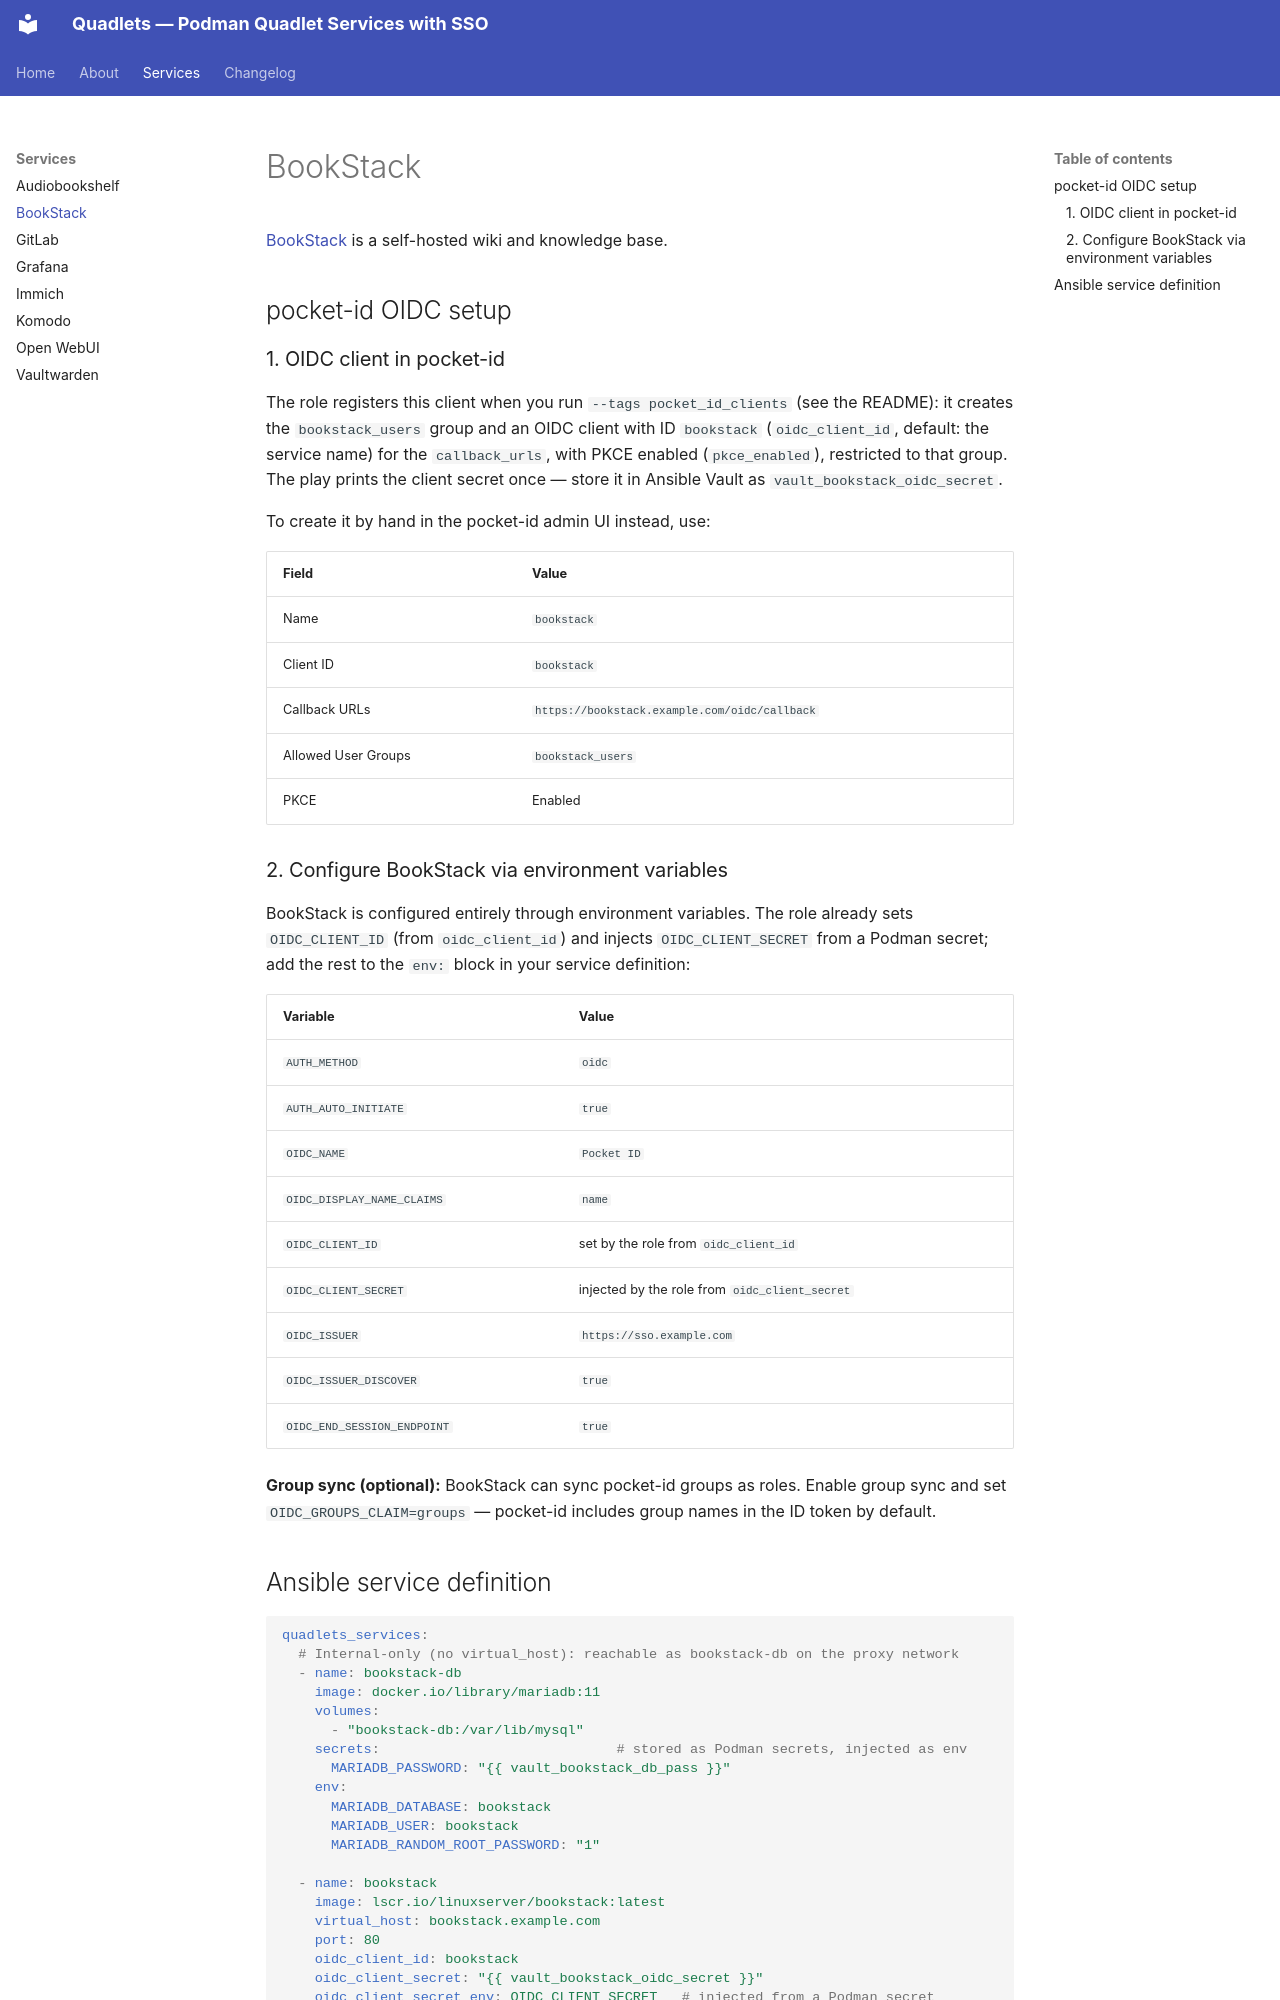

repository: apomonosi/quadlets · page: services/bookstack/index.html · generator: mkdocs

# BookStack

[BookStack](https://www.bookstackapp.com/) is a self-hosted wiki and knowledge base.

## pocket-id OIDC setup

### 1. OIDC client in pocket-id

The role registers this client when you run `--tags pocket_id_clients` (see the
README): it creates the `bookstack_users` group and an OIDC client with ID `bookstack`
(`oidc_client_id`, default: the service name) for the `callback_urls`, with PKCE
enabled (`pkce_enabled`), restricted to that group. The play prints the client
secret once — store it in Ansible Vault as `vault_bookstack_oidc_secret`.

To create it by hand in the pocket-id admin UI instead, use:

| Field | Value |
|---|---|
| Name | `bookstack` |
| Client ID | `bookstack` |
| Callback URLs | `https://bookstack.example.com/oidc/callback` |
| Allowed User Groups | `bookstack_users` |
| PKCE | Enabled |

### 2. Configure BookStack via environment variables

BookStack is configured entirely through environment variables. The role already sets
`OIDC_CLIENT_ID` (from `oidc_client_id`) and injects `OIDC_CLIENT_SECRET` from a Podman
secret; add the rest to the `env:` block in your service definition:

| Variable | Value |
|---|---|
| `AUTH_METHOD` | `oidc` |
| `AUTH_AUTO_INITIATE` | `true` |
| `OIDC_NAME` | `Pocket ID` |
| `OIDC_DISPLAY_NAME_CLAIMS` | `name` |
| `OIDC_CLIENT_ID` | set by the role from `oidc_client_id` |
| `OIDC_CLIENT_SECRET` | injected by the role from `oidc_client_secret` |
| `OIDC_ISSUER` | `https://sso.example.com` |
| `OIDC_ISSUER_DISCOVER` | `true` |
| `OIDC_END_SESSION_ENDPOINT` | `true` |

**Group sync (optional):** BookStack can sync pocket-id groups as roles.
Enable group sync and set `OIDC_GROUPS_CLAIM=groups` — pocket-id includes
group names in the ID token by default.
